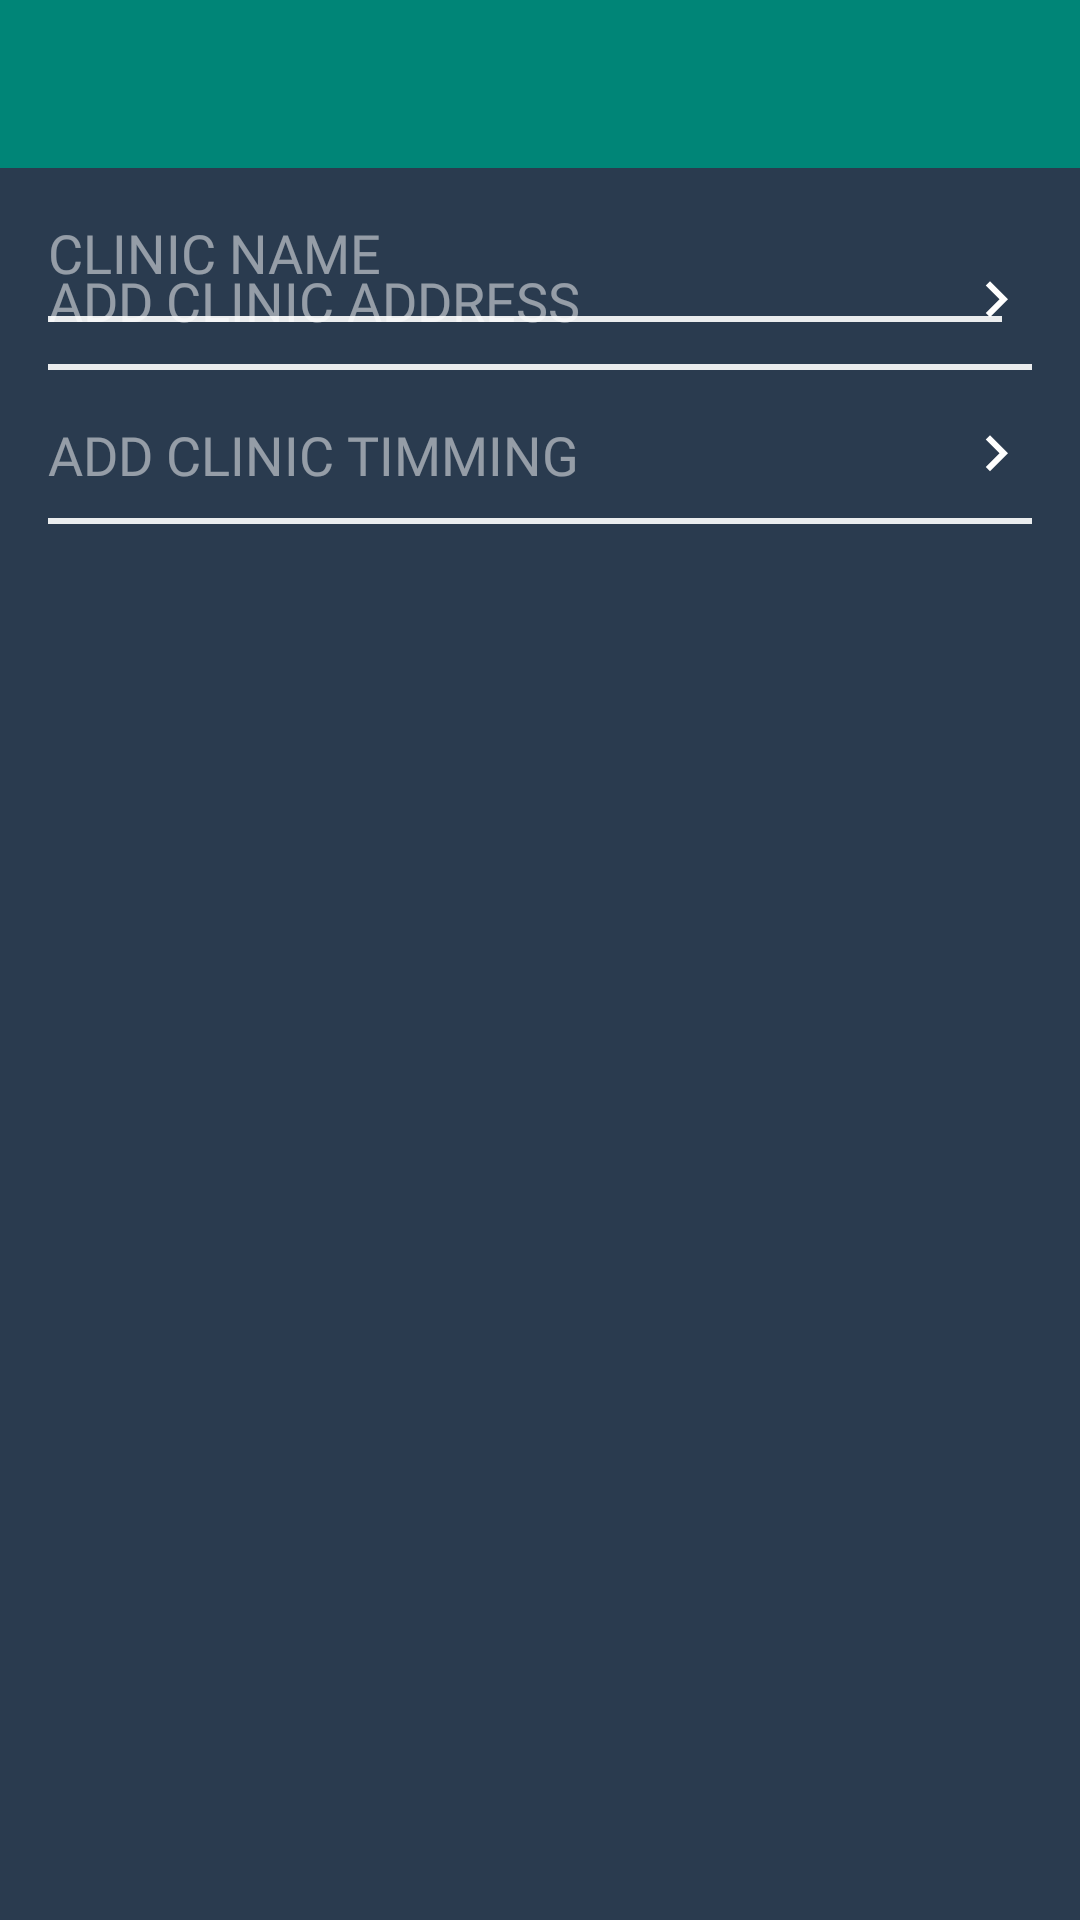

Android layout source for this screen:
<!-- AndroidManifest.xml: application theme AppTheme -->
<!-- res/layout/activity_add_clinic.xml -->
<?xml version="1.0" encoding="utf-8"?>
<layout xmlns:android="http://schemas.android.com/apk/res/android"
    xmlns:app="http://schemas.android.com/apk/res-auto"
    xmlns:tools="http://schemas.android.com/tools">

    <data>

        <variable
            name="add"
            type="com.app.medicalapp.activity.auth.signup.doc.docDetails.clinicDetails.AddClinicActivity" />
    </data>

    <androidx.constraintlayout.widget.ConstraintLayout
        android:layout_width="match_parent"
        android:layout_height="match_parent"
        android:background="@color/backgroundColor"
        tools:context=".activity.auth.signup.doc.docDetails.clinicDetails.AddClinicActivity">

        <include
            android:id="@+id/include"
            layout="@layout/custom_toolbar"
            android:layout_width="match_parent"
            android:layout_height="wrap_content"
            app:layout_constraintEnd_toEndOf="parent"
            app:layout_constraintStart_toStartOf="parent"
            app:layout_constraintTop_toTopOf="parent" />

        <EditText
            android:id="@+id/clinic_name"
            android:layout_width="0dp"
            android:layout_height="wrap_content"
            android:layout_marginLeft="16dp"
            android:layout_marginTop="16dp"
            android:layout_marginRight="10dp"
            android:background="#00000000"
            android:fontFamily="@font/open_sans_regular"
            android:hint="CLINIC NAME"
            android:textColor="@color/white"
            android:textColorHint="#80ffffff"
            app:layout_constraintEnd_toStartOf="@+id/imageView4"
            app:layout_constraintHorizontal_bias="0.0"
            app:layout_constraintStart_toStartOf="parent"
            app:layout_constraintTop_toBottomOf="@+id/include" />

        <View
            android:id="@+id/view9"
            android:layout_width="0dp"
            android:layout_height="2dp"
            android:layout_marginTop="9dp"
            android:background="#E6ffffff"
            app:layout_constraintEnd_toEndOf="@+id/clinic_name"
            app:layout_constraintStart_toStartOf="@+id/clinic_name"
            app:layout_constraintTop_toBottomOf="@+id/clinic_name" />
        <ImageView
            android:id="@+id/imageView4"
            android:layout_width="wrap_content"
            android:layout_height="wrap_content"
            android:layout_marginTop="16dp"
            android:layout_marginEnd="16dp"
            android:layout_marginRight="16dp"
            android:src="@drawable/ic_launcher_background"
            app:layout_constraintEnd_toEndOf="parent"
            app:layout_constraintTop_toBottomOf="@+id/include" />

        <TextView
            android:id="@+id/add_clinic"
            android:layout_width="0dp"
            android:layout_height="wrap_content"
            android:layout_marginTop="16dp"
            android:layout_marginEnd="16dp"
            android:layout_marginRight="16dp"
            android:background="#00000000"
            android:drawableRight="@drawable/ic_keyboard_arrow_right_black_24dp"
            android:fontFamily="@font/open_sans_regular"
            android:hint="ADD CLINIC ADDRESS"
            android:textColor="@color/white"
            android:layout_marginStart="16dp"
            android:layout_marginLeft="16dp"
            android:textColorHint="#80ffffff"
            android:textSize="18dp"
            android:onClick="@{add::addAddress}"
            app:layout_constraintEnd_toEndOf="parent"
            app:layout_constraintStart_toStartOf="parent"
            app:layout_constraintTop_toBottomOf="@+id/imageView4" />

        <View
            android:id="@+id/view11"
            android:layout_width="match_parent"
            android:layout_height="2dp"
            android:layout_marginStart="16dp"
            android:layout_marginLeft="16dp"
            android:layout_marginTop="9dp"
            android:layout_marginEnd="16dp"
            android:layout_marginRight="16dp"
            android:background="#E6ffffff"
            app:layout_constraintEnd_toEndOf="@+id/add_clinic"
            app:layout_constraintStart_toStartOf="@+id/add_clinic"
            app:layout_constraintTop_toBottomOf="@+id/add_clinic" />

        <EditText
            android:id="@+id/add_clinic_timming"
            android:layout_width="0dp"
            android:layout_height="wrap_content"
            android:layout_marginTop="16dp"
            android:background="#00000000"
            android:drawableRight="@drawable/ic_keyboard_arrow_right_black_24dp"
            android:fontFamily="@font/open_sans_regular"
            android:hint="ADD CLINIC TIMMING"
            android:textColor="@color/white"
            android:textColorHint="#80ffffff"
            app:layout_constraintEnd_toEndOf="@+id/view11"
            app:layout_constraintStart_toStartOf="@+id/view11"
            app:layout_constraintTop_toBottomOf="@+id/view11" />

        <View
            android:id="@+id/view12"
            android:layout_width="match_parent"
            android:layout_height="2dp"
            android:layout_marginStart="16dp"
            android:layout_marginLeft="16dp"
            android:layout_marginTop="9dp"
            android:layout_marginEnd="16dp"
            android:layout_marginRight="16dp"
            android:background="#E6ffffff"
            app:layout_constraintEnd_toEndOf="@+id/add_clinic_timming"
            app:layout_constraintStart_toStartOf="@+id/add_clinic_timming"
            app:layout_constraintTop_toBottomOf="@+id/add_clinic_timming" />
        

    </androidx.constraintlayout.widget.ConstraintLayout>
</layout>
<!-- res/layout/custom_toolbar.xml (included above) -->
<?xml version="1.0" encoding="utf-8"?>
<androidx.coordinatorlayout.widget.CoordinatorLayout xmlns:android="http://schemas.android.com/apk/res/android"
    xmlns:app="http://schemas.android.com/apk/res-auto"
    android:layout_width="match_parent"
    android:layout_height="match_parent">

    <com.google.android.material.appbar.AppBarLayout
        android:id="@+id/appbar"
        android:layout_width="match_parent"
        android:layout_height="wrap_content"
        android:theme="@style/AppTheme.AppOverLay">

        <androidx.appcompat.widget.Toolbar
            android:id="@+id/toolbar"
            android:layout_width="match_parent"
            android:layout_height="?attr/actionBarSize" />

    </com.google.android.material.appbar.AppBarLayout>
</androidx.coordinatorlayout.widget.CoordinatorLayout>
<!-- resources referenced by this layout -->
<resources>
  <color name="backgroundColor">#2a3b4f</color>
  <color name="white">#ffffff</color>
  <!-- drawable ic_keyboard_arrow_right_black_24dp (drawable) -->
  <vector xmlns:android="http://schemas.android.com/apk/res/android"
      android:width="24dp"
      android:height="24dp"
      android:viewportWidth="24.0"
      android:viewportHeight="24.0">
      <path
          android:fillColor="#fff"
          android:pathData="M8.59,16.34l4.58,-4.59 -4.58,-4.59L10,5.75l6,6 -6,6z" />
  </vector>
  <!-- drawable rect_white_with_border (drawable) -->
  <?xml version="1.0" encoding="UTF-8"?>
  <shape xmlns:android="http://schemas.android.com/apk/res/android" android:id="@+id/listview_background_shape">
      <stroke android:width="2dp"
          android:color="#E6ffffff" />
      
          
          
          
      <stroke android:width="2.5dp" android:color="@color/colorPrimary" />
      <corners android:radius="8dp"  />
      <solid android:color="@color/white"/>
  
  </shape>
  <style name="AppTheme.AppOverLay" parent="ThemeOverlay.MaterialComponents.Dark.ActionBar" />
  <style name="AppTheme" parent="Theme.MaterialComponents.Light.DarkActionBar">
          
          <item name="colorPrimary">@color/colorPrimary</item>
          <item name="colorPrimaryDark">@color/colorPrimaryDark</item>
          <item name="colorAccent">@color/colorAccent</item>
          <item name="windowNoTitle">true</item>
          <item name="windowActionBar">false</item>
      </style>
  <color name="colorPrimary">#008577</color>
  <color name="colorPrimaryDark">#00574B</color>
  <color name="colorAccent">#D81B60</color>
</resources>
